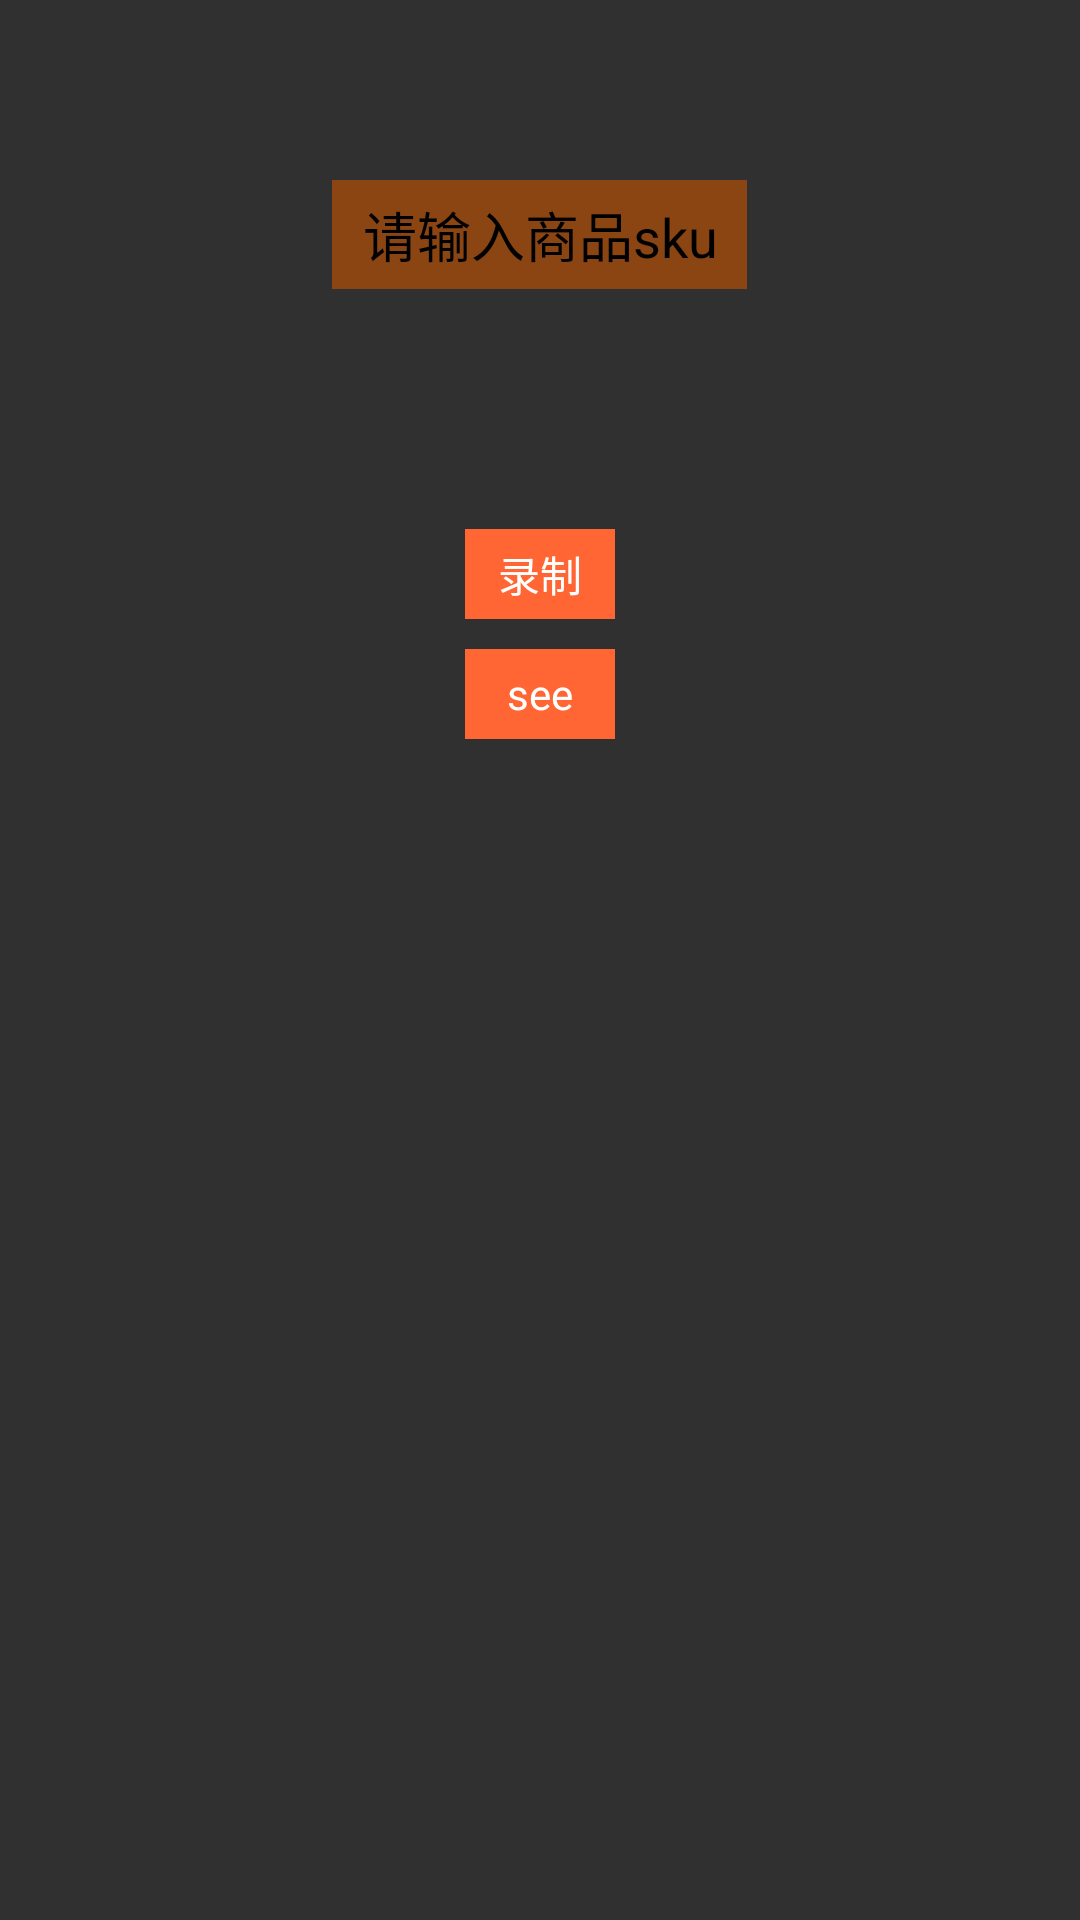

Write the Android layout XML for this screen, with the resource values it uses.
<!-- AndroidManifest.xml: application theme AppTheme -->
<!-- res/layout/activity_home.xml -->
<?xml version="1.0" encoding="utf-8"?>

<RelativeLayout xmlns:android="http://schemas.android.com/apk/res/android"
    android:layout_width="match_parent"
    android:layout_height="match_parent"
    android:background = "@color/colorWhite">
<EditText
    android:id="@+id/p_sku"
    android:layout_width="wrap_content"
    android:layout_height="wrap_content"
    android:hint="@string/text_hint"
    android:textColorHint="#000000"
    android:layout_centerHorizontal="true"
    android:background="#8b4513"
    android:paddingLeft="10dp"
    android:paddingRight="10dp"
    android:paddingBottom="5dp"
    android:paddingTop="5dp"
    android:layout_marginTop="60dp"
    android:inputType="number"
    android:textColor="#000000"
    android:gravity="center"/>

    <TextView
        android:layout_below="@+id/p_sku"
        android:id="@+id/start_record"
        android:layout_marginTop="80dp"
        android:layout_width="50dp"
        android:layout_height="30dp"
        android:layout_centerHorizontal="true"
        android:textColor="#ffffff"
        android:background="#ff6633"
        android:text="录制"
        android:gravity="center"/>
    <TextView
        android:layout_below="@+id/start_record"
        android:id="@+id/see"
        android:layout_marginTop="10dp"
        android:layout_width="50dp"
        android:layout_height="30dp"
        android:layout_centerHorizontal="true"
        android:textColor="#ffffff"
        android:background="#ff6633"
        android:text="see"
        android:gravity="center"/>
</RelativeLayout>
<!-- resources referenced by this layout -->
<resources>
  <string name="text_hint">请输入商品sku</string>
  <style name="AppTheme" parent="Theme.AppCompat.NoActionBar">
          
          <item name="android:windowTranslucentStatus">true</item>
          <item name="colorPrimary">@color/colorPrimary</item>
          <item name="colorPrimaryDark">@color/colorPrimaryDark</item>
          <item name="colorAccent">@color/colorAccent</item>
      </style>
  <!-- not gathered from this repository: default colours our renderer supplied (Android Studio template values) -->
  <color name="colorPrimary">#FF6200EE</color>
  <color name="colorPrimaryDark">#FF3700B3</color>
  <color name="colorAccent">#FF03DAC5</color>
</resources>
